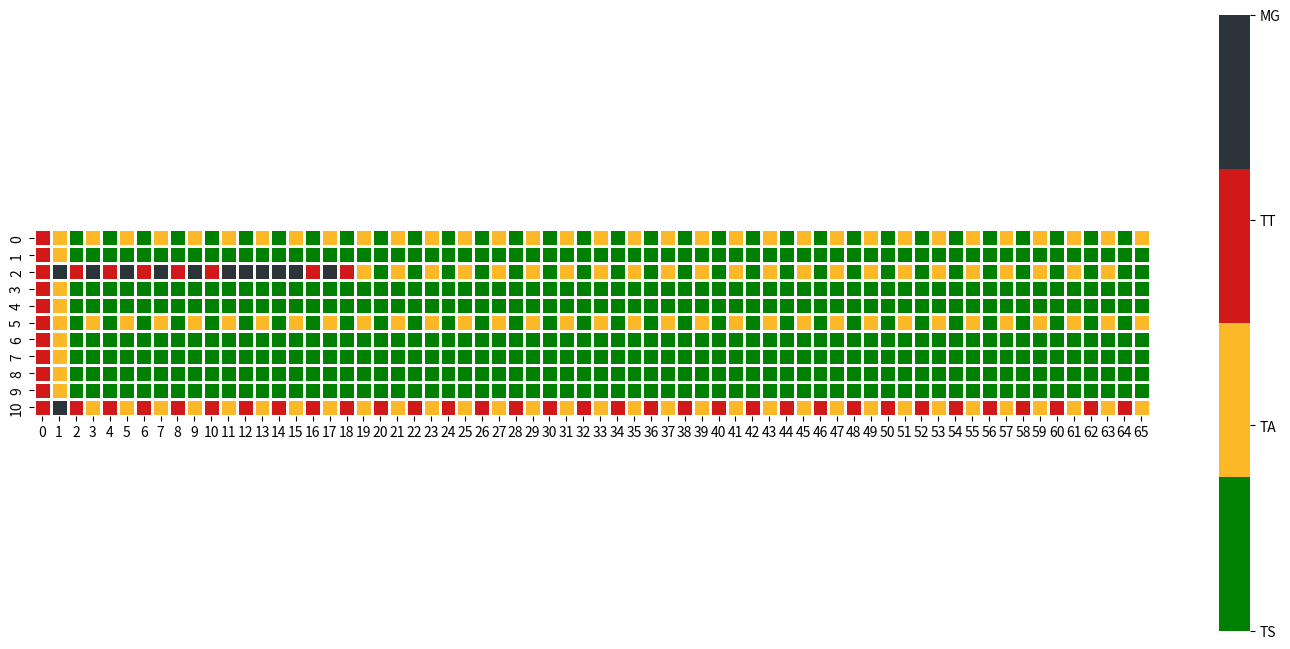

Reproduce this figure in Python.
import numpy as np
import seaborn as sb
import matplotlib.pyplot as plt

# lThreatRadar1 = [0, 1, 0, 1, 0, 1, 0, 1, 0, 1, 0, 1, 0, 1, 0, 1, 0, 1, 0, 1, 0, 1, 0, 1, 0, 1, 0, 1, 0, 1, 0, 1, 0, 1, 0, 1, 0, 1, 0, 1, 0, 1, 0, 1, 0, 1, 0, 1, 0, 1, 0, 1, 0, 1, 0, 1, 0, 1, 0, 1, 0, 1, 0, 1, 0, 1]
# lThreatRadar2 = [0, 0, 0, 0, 0, 0, 0, 0, 0, 0, 0, 0, 0, 0, 0, 0, 0, 0, 0, 0, 0, 0, 0, 0, 0, 0, 0, 0, 0, 0, 0, 0, 0, 0, 0, 0, 0, 0, 0, 0, 0, 0, 0, 0, 0, 0, 0, 0, 0, 0, 0, 0, 0, 0, 0, 0, 0, 0, 0, 0, 0, 0, 0, 0, 0, 0]
# lThreatRadar3 = [0, 0, 0, 0, 0, 0, 0, 0, 0, 0, 0, 0, 0, 0, 0, 0, 0, 1, 0, 0, 0, 0, 0, 0, 0, 0, 0, 0, 0, 0, 0, 0, 0, 0, 0, 0, 0, 1, 0, 0, 0, 0, 0, 0, 0, 0, 0, 0, 0, 0, 0, 0, 0, 1, 0, 0, 0, 0, 0, 0, 0, 0, 0, 1, 0, 0]
# lThreatRadar4 = [0, 0, 0, 0, 0, 0, 0, 0, 0, 0, 0, 0, 0, 0, 0, 0, 0, 0, 0, 0, 0, 0, 0, 0, 0, 0, 0, 0, 0, 0, 0, 0, 0, 0, 0, 0, 0, 0, 0, 0, 0, 0, 0, 0, 0, 0, 0, 0, 0, 0, 0, 0, 0, 0, 0, 0, 0, 0, 0, 0, 0, 0, 0, 0, 0, 0]
# lThreatRadar5 = [0, 0, 0, 0, 0, 0, 0, 0, 0, 0, 0, 0, 0, 0, 0, 0, 0, 0, 0, 0, 0, 0, 0, 0, 0, 0, 0, 0, 0, 0, 0, 0, 0, 0, 0, 0, 0, 0, 0, 0, 0, 0, 0, 0, 0, 0, 0, 0, 0, 0, 0, 0, 0, 0, 0, 0, 0, 0, 0, 0, 0, 0, 0, 0, 0, 0]
# lThreatRadar6 = [0, 1, 0, 1, 0, 1, 0, 1, 0, 1, 0, 1, 0, 1, 0, 1, 0, 1, 0, 1, 0, 1, 0, 1, 0, 1, 0, 1, 0, 1, 0, 1, 0, 1, 0, 1, 0, 1, 0, 1, 0, 1, 0, 1, 0, 1, 0, 1, 0, 1, 0, 1, 0, 1, 0, 1, 0, 1, 0, 1, 0, 1, 0, 1, 0, 1]
# lThreatRadar7 = [0, 1, 0, 1, 0, 1, 0, 1, 0, 1, 0, 1, 0, 1, 0, 1, 0, 1, 0, 1, 0, 1, 0, 1, 0, 1, 0, 1, 0, 1, 0, 1, 0, 1, 0, 1, 0, 1, 0, 1, 0, 1, 0, 1, 0, 1, 0, 1, 0, 1, 0, 1, 0, 1, 0, 1, 0, 1, 0, 1, 0, 1, 0, 1, 0, 0]
# lThreatRadar8 = [0, 1, 0, 0, 0, 0, 1, 0, 1, 0, 0, 0, 1, 0, 1, 0, 1, 0, 0, 0, 0, 0, 1, 0, 1, 0, 0, 0, 0, 0, 0, 0, 0, 0, 0, 0, 0, 0, 1, 0, 1, 0, 0, 0, 1, 0, 0, 0, 0, 0, 0, 0, 0, 0, 0, 0, 1, 0, 1, 0, 1, 0, 0, 0, 0, 0]
# lThreatRadar9 = [0, 1, 0, 1, 0, 1, 0, 1, 0, 1, 0, 1, 0, 1, 0, 1, 0, 1, 0, 1, 0, 1, 0, 1, 0, 1, 0, 1, 0, 1, 0, 1, 0, 1, 0, 1, 0, 1, 0, 1, 0, 0, 1, 0, 1, 0, 1, 0, 1, 0, 1, 0, 1, 0, 1, 0, 1, 0, 1, 0, 1, 0, 1, 0, 1, 0]
# lThreatRadar10 = [0, 0, 0, 0, 0, 0, 0, 0, 0, 0, 0, 0, 0, 0, 0, 0, 0, 0, 0, 0, 0, 0, 0, 0, 0, 0, 0, 0, 0, 0, 0, 0, 0, 0, 0, 0, 0, 0, 0, 0, 0, 0, 0, 0, 0, 0, 0, 0, 0, 0, 0, 0, 0, 0, 0, 0, 0, 0, 0, 0, 0, 0, 0, 0, 0, 0]
# lThreatRadar11 = [0, 1, 0, 1, 0, 1, 0, 1, 0, 1, 0, 1, 0, 1, 0, 1, 0, 1, 0, 1, 0, 1, 0, 1, 0, 1, 0, 1, 0, 1, 0, 1, 0, 1, 0, 1, 0, 1, 0, 1, 0, 1, 0, 1, 0, 1, 0, 1, 0, 1, 0, 1, 0, 1, 0, 1, 0, 1, 0, 1, 0, 1, 0, 1, 0, 1]

lThreatRadar1 = [2, 3, 2, 1, 2, 1, 2, 1, 2, 1, 2, 1, 2, 1, 2, 1, 2, 1, 2, 1, 2, 1, 2, 1, 2, 1, 2, 1, 2, 1, 2, 1, 2, 1, 2, 1, 2, 1, 2, 1, 2, 1, 2, 1, 2, 1, 2, 1, 2, 1, 2, 1, 2, 1, 2, 1, 2, 1, 2, 1, 2, 1, 2, 1, 2, 1,]
lThreatRadar2 = [2, 1, 0, 0, 0, 0, 0, 0, 0, 0, 0, 0, 0, 0, 0, 0, 0, 0, 0, 0, 0, 0, 0, 0, 0, 0, 0, 0, 0, 0, 0, 0, 0, 0, 0, 0, 0, 0, 0, 0, 0, 0, 0, 0, 0, 0, 0, 0, 0, 0, 0, 0, 0, 0, 0, 0, 0, 0, 0, 0, 0, 0, 0, 0, 0, 0,]
lThreatRadar3 = [2, 1, 0, 0, 0, 0, 0, 0, 0, 0, 0, 0, 0, 0, 0, 0, 0, 0, 0, 0, 0, 0, 0, 0, 0, 0, 0, 0, 0, 0, 0, 0, 0, 0, 0, 0, 0, 0, 0, 0, 0, 0, 0, 0, 0, 0, 0, 0, 0, 0, 0, 0, 0, 0, 0, 0, 0, 0, 0, 0, 0, 0, 0, 0, 0, 0,]
lThreatRadar4 = [2, 1, 0, 0, 0, 0, 0, 0, 0, 0, 0, 0, 0, 0, 0, 0, 0, 0, 0, 0, 0, 0, 0, 0, 0, 0, 0, 0, 0, 0, 0, 0, 0, 0, 0, 0, 0, 0, 0, 0, 0, 0, 0, 0, 0, 0, 0, 0, 0, 0, 0, 0, 0, 0, 0, 0, 0, 0, 0, 0, 0, 0, 0, 0, 0, 0,]
lThreatRadar5 = [2, 1, 0, 0, 0, 0, 0, 0, 0, 0, 0, 0, 0, 0, 0, 0, 0, 0, 0, 0, 0, 0, 0, 0, 0, 0, 0, 0, 0, 0, 0, 0, 0, 0, 0, 0, 0, 0, 0, 0, 0, 0, 0, 0, 0, 0, 0, 0, 0, 0, 0, 0, 0, 0, 0, 0, 0, 0, 0, 0, 0, 0, 0, 0, 0, 0,]
lThreatRadar6 = [2, 1, 0, 1, 0, 1, 0, 1, 0, 1, 0, 1, 0, 1, 0, 1, 0, 1, 0, 1, 0, 1, 0, 1, 0, 1, 0, 1, 0, 1, 0, 1, 0, 1, 0, 1, 0, 1, 0, 1, 0, 1, 0, 1, 0, 1, 0, 1, 0, 1, 0, 1, 0, 1, 0, 1, 0, 1, 0, 1, 0, 1, 0, 1, 0, 1,]
lThreatRadar7 = [2, 1, 0, 0, 0, 0, 0, 0, 0, 0, 0, 0, 0, 0, 0, 0, 0, 0, 0, 0, 0, 0, 0, 0, 0, 0, 0, 0, 0, 0, 0, 0, 0, 0, 0, 0, 0, 0, 0, 0, 0, 0, 0, 0, 0, 0, 0, 0, 0, 0, 0, 0, 0, 0, 0, 0, 0, 0, 0, 0, 0, 0, 0, 0, 0, 0,]
lThreatRadar8 = [2, 1, 0, 0, 0, 0, 0, 0, 0, 0, 0, 0, 0, 0, 0, 0, 0, 0, 0, 0, 0, 0, 0, 0, 0, 0, 0, 0, 0, 0, 0, 0, 0, 0, 0, 0, 0, 0, 0, 0, 0, 0, 0, 0, 0, 0, 0, 0, 0, 0, 0, 0, 0, 0, 0, 0, 0, 0, 0, 0, 0, 0, 0, 0, 0, 0,]
lThreatRadar9 = [2, 3, 2, 3, 2, 3, 2, 3, 2, 3, 2, 3, 3, 3, 3, 3, 2, 3, 2, 1, 0, 1, 0, 1, 0, 1, 0, 1, 0, 1, 0, 1, 0, 1, 0, 1, 0, 1, 0, 1, 0, 1, 0, 1, 0, 1, 0, 1, 0, 1, 0, 1, 0, 1, 0, 1, 0, 1, 0, 1, 0, 1, 0, 1, 0, 0,]
lThreatRadar10 = [2, 1, 0, 0, 0, 0, 0, 0, 0, 0, 0, 0, 0, 0, 0, 0, 0, 0, 0, 0, 0, 0, 0, 0, 0, 0, 0, 0, 0, 0, 0, 0, 0, 0, 0, 0, 0, 0, 0, 0, 0, 0, 0, 0, 0, 0, 0, 0, 0, 0, 0, 0, 0, 0, 0, 0, 0, 0, 0, 0, 0, 0, 0, 0, 0, 0,]
lThreatRadar11 = [2, 1, 0, 1, 0, 1, 0, 1, 0, 1, 0, 1, 0, 1, 0, 1, 0, 1, 0, 1, 0, 1, 0, 1, 0, 1, 0, 1, 0, 1, 0, 1, 0, 1, 0, 1, 0, 1, 0, 1, 0, 1, 0, 1, 0, 1, 0, 1, 0, 1, 0, 1, 0, 1, 0, 1, 0, 1, 0, 1, 0, 1, 0, 1, 0, 1,]

X = np.zeros((0,lThreatRadar1.__len__()))
X = np.vstack((np.array(lThreatRadar1),X))
X = np.vstack((np.array(lThreatRadar2),X))
X = np.vstack((np.array(lThreatRadar3),X))
X = np.vstack((np.array(lThreatRadar4),X))
X = np.vstack((np.array(lThreatRadar5),X))
X = np.vstack((np.array(lThreatRadar6),X))
X = np.vstack((np.array(lThreatRadar7),X))
X = np.vstack((np.array(lThreatRadar8),X))
X = np.vstack((np.array(lThreatRadar9),X))
X = np.vstack((np.array(lThreatRadar10),X))
X = np.vstack((np.array(lThreatRadar11),X))

fig,ax = plt.subplots(1,1,figsize=(18,8))

my_colors=['#008000', '#fdb827', '#D11919', '#2a3439']
# my_colors=['#008000', '#fdb827']
sb.heatmap(X, cmap=my_colors, square=True, linewidth=1, linecolor='w')
colorbar = ax.collections[0].colorbar
colorbar.set_ticks([0, 1, 2, 3])
colorbar.set_ticklabels(['TS', 'TA', 'TT', 'MG'])
# colorbar.set_ticklabels(['TS', 'TA'])

plt.show()